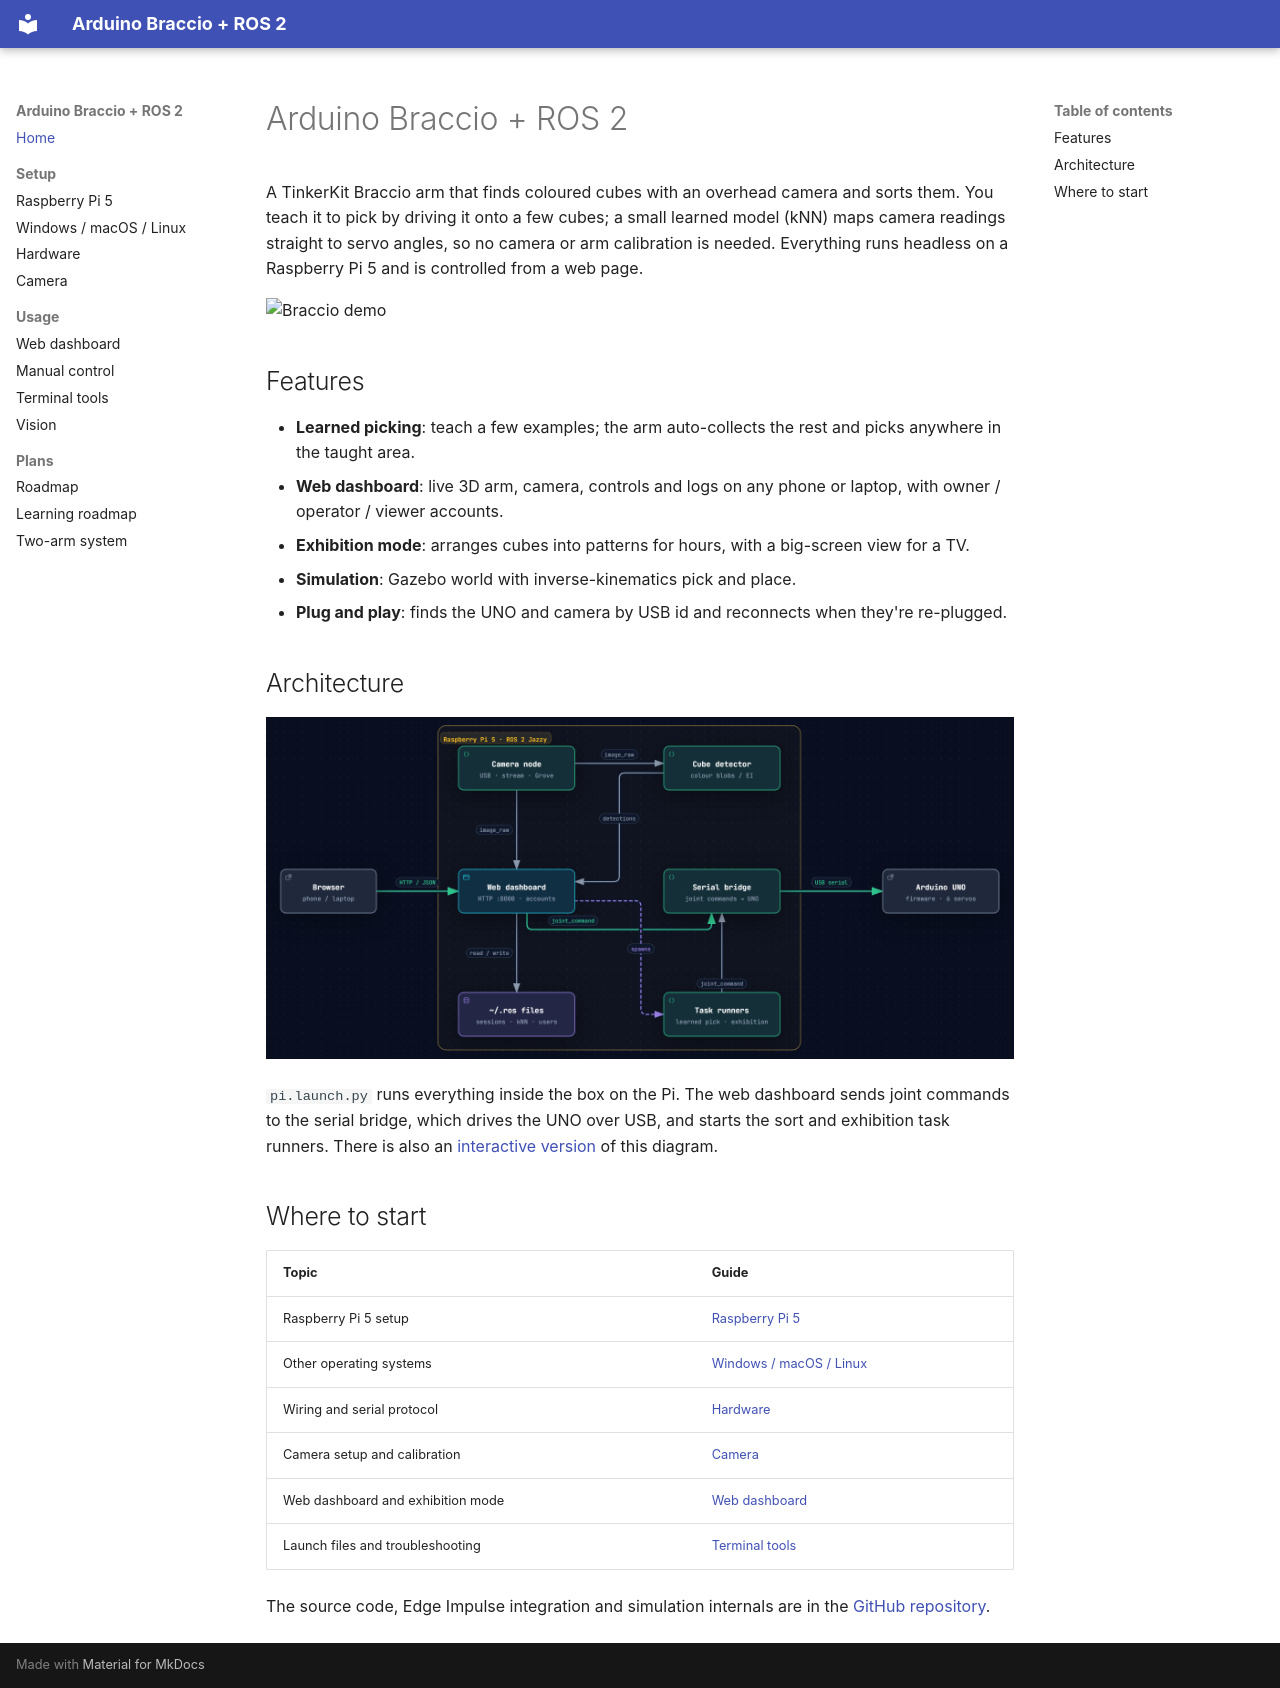

repository: hwivc/unoq-braccio · page: index.html · generator: mkdocs

# Arduino Braccio + ROS 2

A TinkerKit Braccio arm that finds coloured cubes with an overhead camera and
sorts them. You teach it to pick by driving it onto a few cubes; a small learned
model (kNN) maps camera readings straight to servo angles, so no camera or arm
calibration is needed. Everything runs headless on a Raspberry Pi 5 and is
controlled from a web page.

![Braccio demo](braccio.gif)

## Features

- **Learned picking**: teach a few examples; the arm auto-collects the rest and
  picks anywhere in the taught area.
- **Web dashboard**: live 3D arm, camera, controls and logs on any phone or
  laptop, with owner / operator / viewer accounts.
- **Exhibition mode**: arranges cubes into patterns for hours, with a big-screen
  view for a TV.
- **Simulation**: Gazebo world with inverse-kinematics pick and place.
- **Plug and play**: finds the UNO and camera by USB id and reconnects when
  they're re-plugged.

## Architecture

![Architecture: browser to web dashboard, serial bridge and Arduino UNO, with camera, cube detector, task runners and saved sessions on the Raspberry Pi](architecture.png)

`pi.launch.py` runs everything inside the box on the Pi. The web dashboard
sends joint commands to the serial bridge, which drives the UNO over USB, and
starts the sort and exhibition task runners. There is also an
[interactive version](architecture.html){ target="_blank" } of this diagram.

## Where to start

| Topic | Guide |
|---|---|
| Raspberry Pi 5 setup | [Raspberry Pi 5](raspberry-pi.md) |
| Other operating systems | [Windows / macOS / Linux](platform-setup.md) |
| Wiring and serial protocol | [Hardware](hardware.md) |
| Camera setup and calibration | [Camera](camera.md) |
| Web dashboard and exhibition mode | [Web dashboard](web-dashboard.md) |
| Launch files and troubleshooting | [Terminal tools](terminal-tools.md) |

The source code, Edge Impulse integration and simulation internals are in the
[GitHub repository](https://github.com/hwivc/unoq-braccio).
